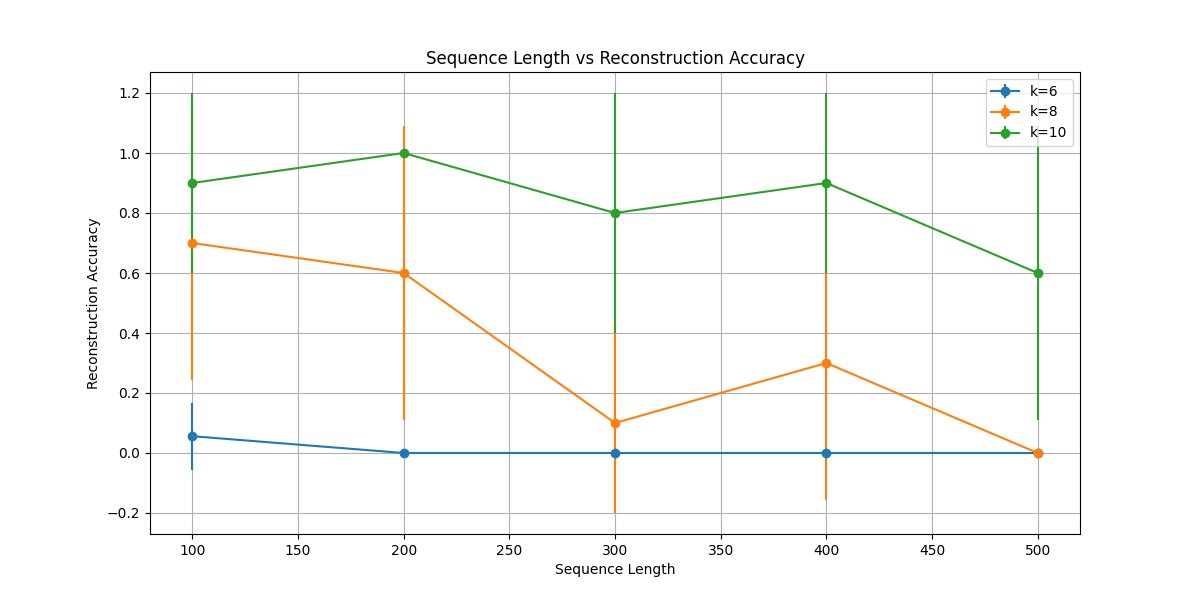

Data behind this chart, as committed beside it:
sequence_length, k_mer_length, accuracy, time, accuracy_std, time_std, success_rate
100, 6, 0.056, 0.03128, 0.112, 0.01144, 0.0
100, 8, 0.7, 0.01972, 0.4583, 0.008831, 0.7
100, 10, 0.9, 0.01283, 0.3, 0.001303, 0.9
200, 6, 0.0, 0.09699, 0.0, 0.008444, 0.0
200, 8, 0.6, 0.05723, 0.4899, 0.04021, 0.6
200, 10, 1.0, 0.04981, 0.0, 0.05634, 1.0
300, 6, 0.0, 0.1869, 0.0, 0.02667, 0.0
300, 8, 0.1, 0.1517, 0.3, 0.05728, 0.1
300, 10, 0.8, 0.0857, 0.4, 0.07884, 0.8
400, 6, 0.0, 0.382, 0.0, 0.0487, 0.0
400, 8, 0.3, 0.2558, 0.4583, 0.1478, 0.3
400, 10, 0.9, 0.0507, 0.3, 0.01315, 0.9
500, 6, 0.0, 0.6409, 0.0, 0.1016, 0.0
500, 8, 0.0, 0.5312, 0.0, 0.08627, 0.0
500, 10, 0.6, 0.3067, 0.4899, 0.3015, 0.6
